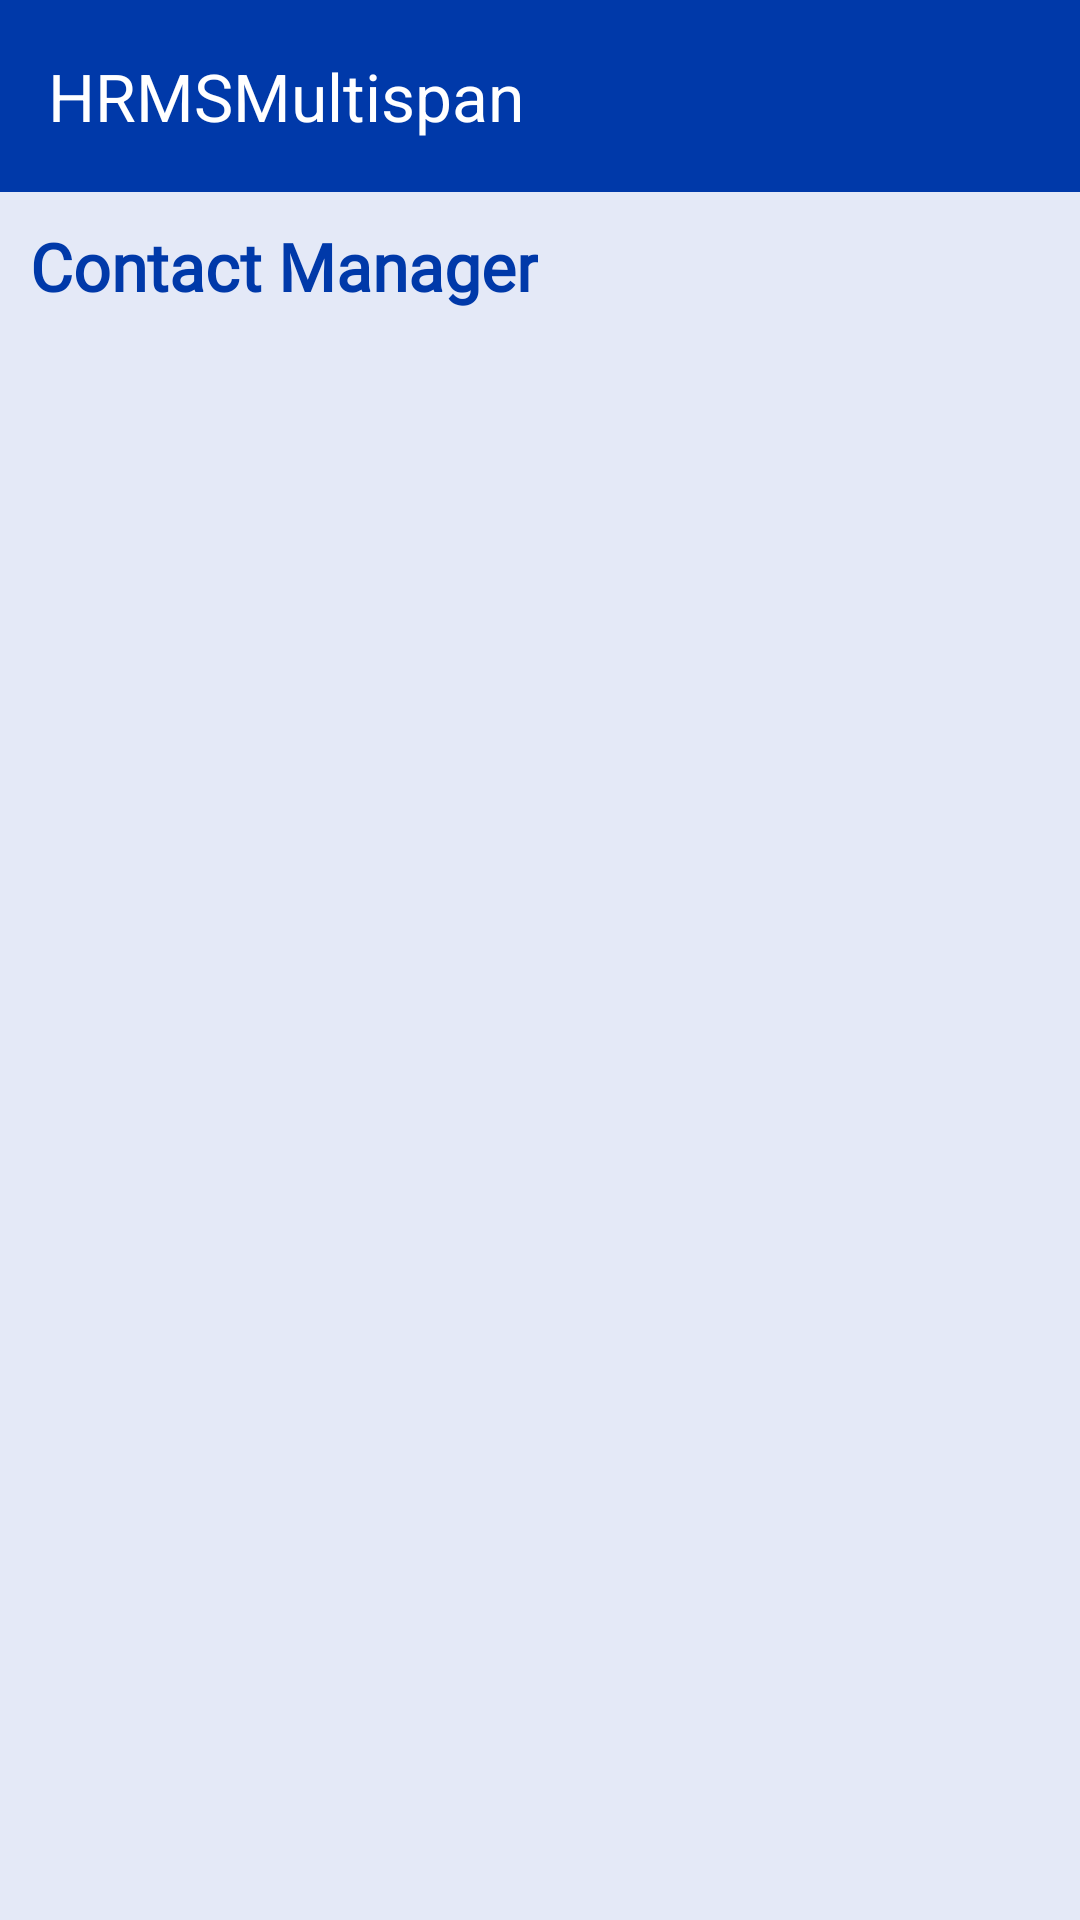

Write the Android layout XML for this screen, with the resource values it uses.
<!-- AndroidManifest.xml: application theme Theme.FInal -->
<!-- res/layout/activity_help.xml -->
<?xml version="1.0" encoding="utf-8"?>
<LinearLayout xmlns:android="http://schemas.android.com/apk/res/android"
    xmlns:app="http://schemas.android.com/apk/res-auto"
    xmlns:tools="http://schemas.android.com/tools"
    android:layout_width="match_parent"
    android:layout_height="match_parent"
    tools:context=".UserActivity.HelpActivity"
    android:background="#77C5D9ED"
    android:orientation="vertical">

    <androidx.appcompat.widget.Toolbar
        android:id="@+id/toolbar"
        android:layout_width="match_parent"
        android:layout_height="?attr/actionBarSize"
        android:background="#0039A9"
        app:title="@string/app_name"
        app:titleTextColor="@android:color/white" />
    <TextView
        android:layout_width="wrap_content"
        android:layout_height="wrap_content"
        android:text="Contact Manager"
        android:textSize="22sp"
        android:fontFamily="@font/inriaserifregular"
        android:textColor="#0039A9"
        android:textStyle="bold"
        android:layout_marginStart="10dp"
        android:layout_marginTop="10dp"/>


    <androidx.recyclerview.widget.RecyclerView
        android:id="@+id/listView"
        android:layout_width="match_parent"
        android:layout_height="match_parent"
        android:layout_marginTop="10dp"/>




</LinearLayout>
<!-- resources referenced by this layout -->
<resources>
  <string name="app_name">HRMSMultispan</string>
  <style name="Theme.FInal" parent="Base.Theme.FInal" />
  <style name="Base.Theme.FInal" parent="Theme.Material3.DayNight.NoActionBar">
          
          
  
          <item name="android:textColorPrimary">#000000</item>
          <item name="bottomNavigationStyle">@style/Widget.MaterialComponents.BottomNavigationView.Colored</item>
          <item name="colorPrimary">#00308F</item>
          <item name="colorOnPrimary">#FFFFFF</item>
  
      </style>
</resources>
